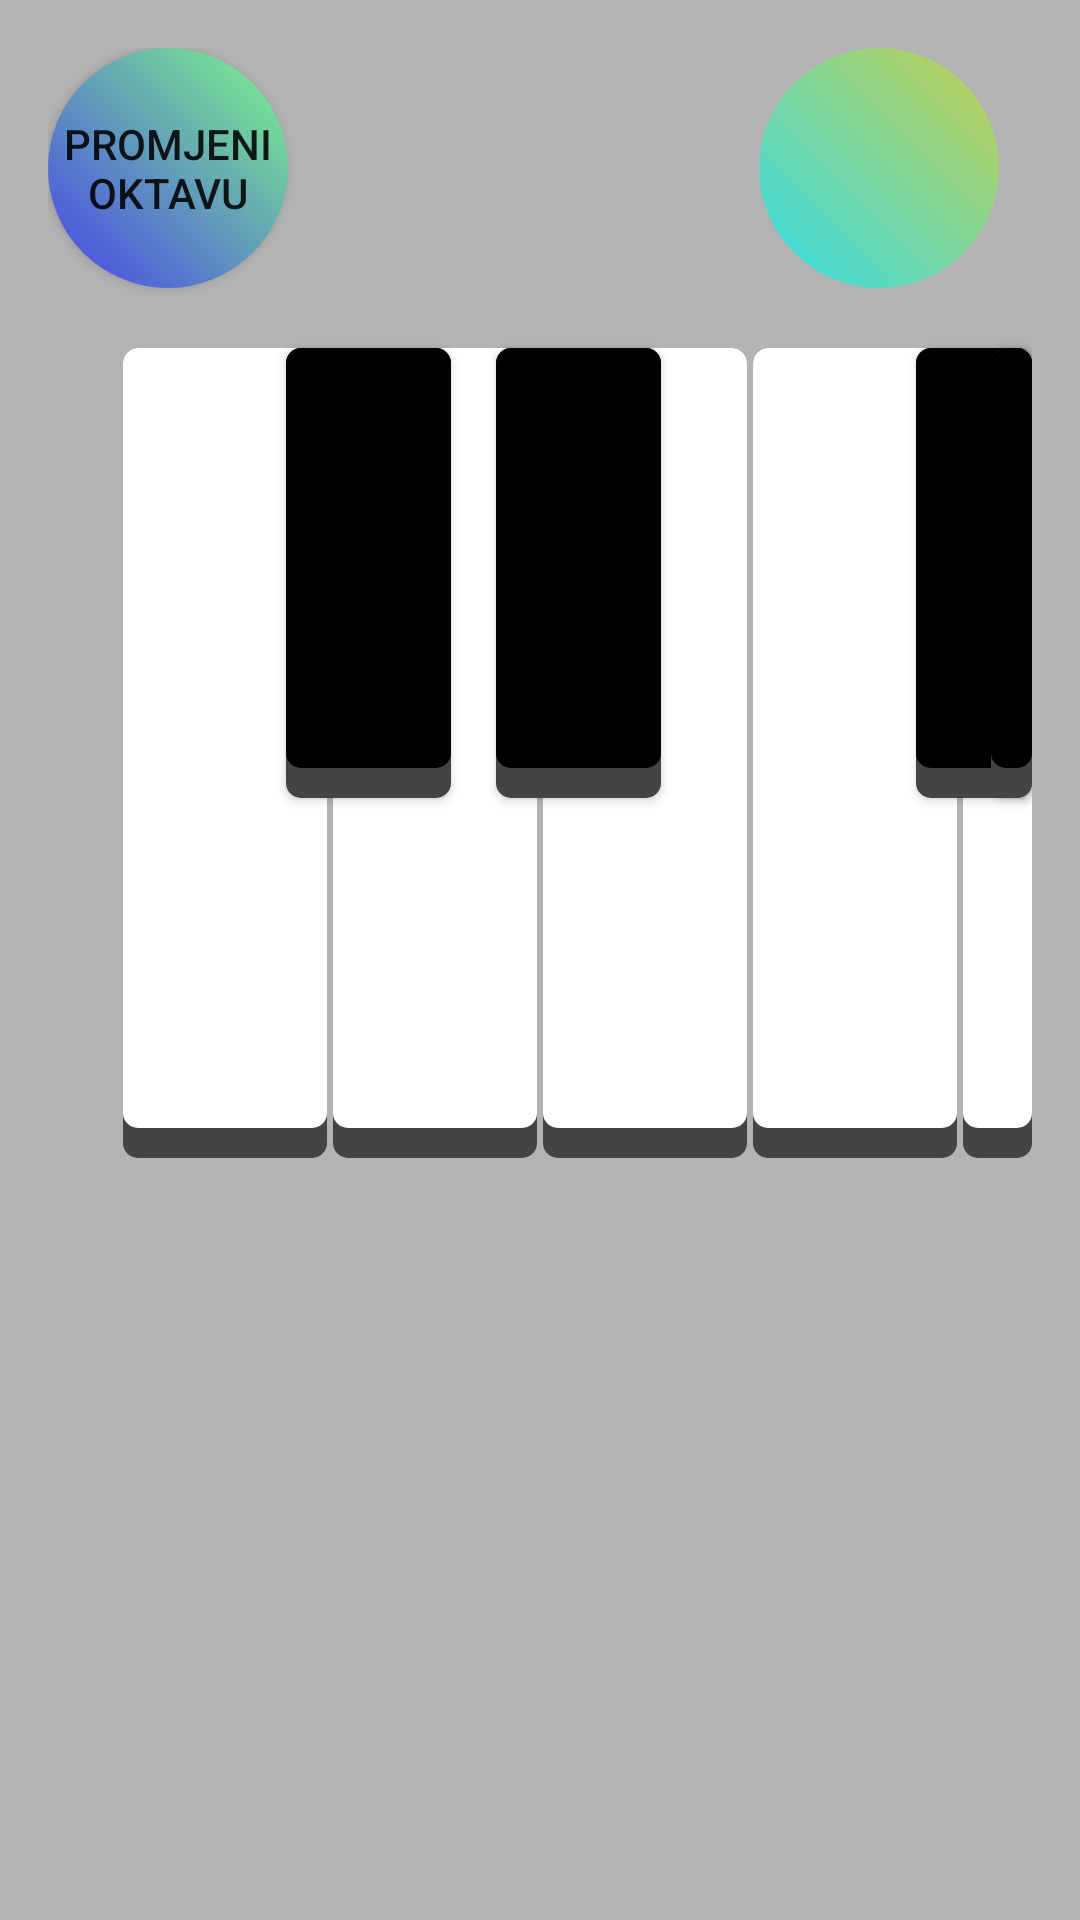

Android layout source for this screen:
<!-- AndroidManifest.xml: application theme Theme.KlavirPokusaj5 -->
<!-- res/layout/activity_oktava4.xml -->
<?xml version="1.0" encoding="utf-8"?>
<RelativeLayout  xmlns:android="http://schemas.android.com/apk/res/android"
    xmlns:app="http://schemas.android.com/apk/res-auto"
    xmlns:tools="http://schemas.android.com/tools"
    android:layout_width="match_parent"
    android:layout_height="match_parent"
    android:background="#B3B3B3"
    android:gravity="top|center"
    android:paddingLeft="16dp"
    android:paddingTop="16dp"
    android:paddingRight="16dp"
    android:paddingBottom="16dp"
    tools:context=".Oktava4">
    <RelativeLayout
        android:layout_width="match_parent"
        android:layout_height="wrap_content"
        android:layout_marginLeft="0dp">
        android:layout_marginRight="0dp">

        <Button
            android:id="@+id/p1"
            style="@style/First_key_style_for_pink_key"
            android:layout_marginLeft="25dp" />

        <Button
            android:id="@+id/p2"
            style="@style/common_key_style_za_tipke"
            android:layout_marginLeft="2dp"
            android:layout_toRightOf="@+id/p1" />

        <Button
            android:id="@+id/p3"
            style="@style/common_key_style_za_tipke"
            android:layout_marginLeft="2dp"
            android:layout_toRightOf="@+id/p2" />

        <Button
            android:id="@+id/p4"
            style="@style/common_key_style_za_tipke"
            android:layout_marginLeft="2dp"
            android:layout_toRightOf="@+id/p3" />

        <Button
            android:id="@+id/p5"
            style="@style/common_key_style_za_tipke"
            android:layout_marginLeft="2dp"
            android:layout_toRightOf="@+id/p4" />

        <Button
            android:id="@+id/p6"
            style="@style/common_key_style_za_tipke"
            android:layout_marginLeft="2dp"
            android:layout_toRightOf="@+id/p5" />

        <Button
            android:id="@+id/p7"
            style="@style/common_key_style_za_tipke"
            android:layout_marginLeft="2dp"
            android:layout_toRightOf="@+id/p6" />

        <Button
            android:id="@+id/p8"
            style="@style/common_key_style_za_tipke"
            android:layout_marginLeft="2dp"
            android:layout_toRightOf="@+id/p7" />

        <Button
            android:id="@+id/p9"
            style="@style/common_key_style_za_tipke"
            android:layout_marginLeft="2dp"
            android:layout_toRightOf="@+id/p8" />

        <Button
            android:id="@+id/p10"
            style="@style/common_key_style_za_tipke"
            android:layout_marginLeft="2dp"
            android:layout_toRightOf="@+id/p9" />

        <Button
            android:id="@+id/b1"
            style="@style/style_za_crne_tipke"
            android:layout_toRightOf="@+id/p1"></Button>

        <Button
            android:id="@+id/b2"
            style="@style/style_za_crne_tipke"
            android:layout_toRightOf="@+id/p2" />

        <Button
            android:id="@+id/b3"
            style="@style/style_za_crne_tipke"
            android:layout_toRightOf="@+id/p4"></Button>

        <Button
            android:id="@+id/b4"
            style="@style/style_za_crne_tipke"
            android:layout_toRightOf="@+id/p5"></Button>

        <Button
            android:id="@+id/b5"
            style="@style/style_za_crne_tipke"
            android:layout_toRightOf="@+id/p6"></Button>

        <Button
            android:id="@+id/b6"
            style="@style/style_za_crne_tipke"
            android:layout_toRightOf="@+id/p8"></Button>

        <Button
            android:id="@+id/b7"
            style="@style/style_za_crne_tipke"
            android:layout_toRightOf="@+id/p9"></Button>

        <Button
            android:id="@+id/button1"
            android:layout_width="80dp"
            android:layout_height="80dp"
            android:background="@drawable/play_izgled"


            android:text="Promjeni Oktavu" />


    </RelativeLayout>





    <Spinner
        android:id="@+id/spinner"
        android:layout_width="80dp"
        android:layout_height="80dp"
        android:layout_alignParentEnd="true"
        android:layout_alignParentTop="true"
        android:layout_marginEnd="11dp"
        android:background="@drawable/play_pritisnut"
        android:spinnerMode="dropdown"
        />
</RelativeLayout>
<!-- resources referenced by this layout -->
<resources>
  <style name="First_key_style_for_pink_key">
          <item name="android:layout_width">68dp</item>
          <item name="android:layout_height">270dp</item>
          <item name="android:layout_marginTop">100dp</item>
          
          <item name="android:background">@drawable/pressed_and_normal_selector</item>
          <item name="android:stateListAnimator">@null</item>
  
      </style>
  <style name="common_key_style_za_tipke">
          <item name="android:layout_width">68dp</item>
          <item name="android:layout_height">270dp</item>
          <item name="android:layout_marginTop">100dp</item>
          
          <item name="android:background">@drawable/pressed_and_normal_selector</item>
          <item name="android:stateListAnimator">@null</item>
      </style>
  <style name="style_za_crne_tipke">
          <item name="android:layout_width">55dp</item>
          <item name="android:layout_height">150dp</item>
          <item name="android:layout_marginTop">100dp</item>
          
          <item name="android:background">@drawable/crna_piano_tipka_selector</item>
          <item name="android:layout_marginLeft">-14dp</item>
      </style>
  <!-- drawable pressed_and_normal_selector (drawable) -->
  <?xml version="1.0" encoding="utf-8"?>
  <selector
  
      xmlns:android="http://schemas.android.com/apk/res/android">
      <item android:state_pressed="true"
          android:drawable="@drawable/key_pressed"
          android:paddingTop="10dp"
          >
      </item>
      <item
          android:drawable="@drawable/key_normal"
          android:layout_marginTop="50dp">
      </item>
  </selector>
  <!-- drawable crna_piano_tipka_selector (drawable) -->
  <?xml version="1.0" encoding="utf-8"?>
  <selector
      xmlns:android="http://schemas.android.com/apk/res/android">
  <item android:state_pressed="true"
      android:drawable="@drawable/pressed_crna_tipka"
      android:paddingTop="10sp">
  </item>
      <item android:drawable="@drawable/normal_black_key"
          android:layout_marginTop="50dp"></item>
  
  </selector>
  <!-- drawable key_pressed (drawable) -->
  <?xml version="1.0" encoding="utf-8"?>
      <layer-list
  
      xmlns:android="http://schemas.android.com/apk/res/android">
  <item>
      <shape android:shape="rectangle">
          <solid android:color="#00000000"></solid>
      </shape>
  </item>
      <item android:top="10dp">
          <shape android:shape="rectangle">
              <corners android:radius="5dp"/>
              <solid android:color="#D3D3D3"/>
          </shape>
      </item>
  </layer-list>
  <!-- drawable key_normal (drawable) -->
  <?xml version="1.0" encoding="utf-8"?>
  <layer-list xmlns:android="http://schemas.android.com/apk/res/android">
      <item android:drawable="@drawable/black_shadow" />
      <item android:bottom="10dp">
          <shape android:shape="rectangle">
              <corners android:radius="5dp" />
              <solid android:color="#FFFFFF"></solid>
          </shape>
      </item>
  </layer-list>
  <!-- drawable normal_black_key (drawable) -->
  <?xml version="1.0" encoding="utf-8"?>
  <layer-list xmlns:android="http://schemas.android.com/apk/res/android">
      <item android:drawable="@drawable/shadow_za_crne_tipke"></item>
      <item android:bottom="10dp">
          <shape android:shape="rectangle">
              <corners android:radius="5dp"></corners>
              <solid android:color="#ff000000"></solid>
          </shape>
      </item>
  </layer-list>
  <!-- drawable black_shadow (drawable) -->
  <?xml version="1.0" encoding="utf-8"?>
  <shape
      xmlns:android="http://schemas.android.com/apk/res/android"
      android:shape="rectangle">
  <corners android:radius="5dp"></corners>
      <solid android:color="#ff444444"/>
  </shape>
  <!-- drawable shadow_za_crne_tipke (drawable) -->
  <?xml version="1.0" encoding="utf-8"?>
  <shape
      xmlns:android="http://schemas.android.com/apk/res/android"
  android:shape="rectangle">
      <corners android:radius="5dp"></corners>
      <solid android:color="#ff444444"></solid>
  </shape>
</resources>
